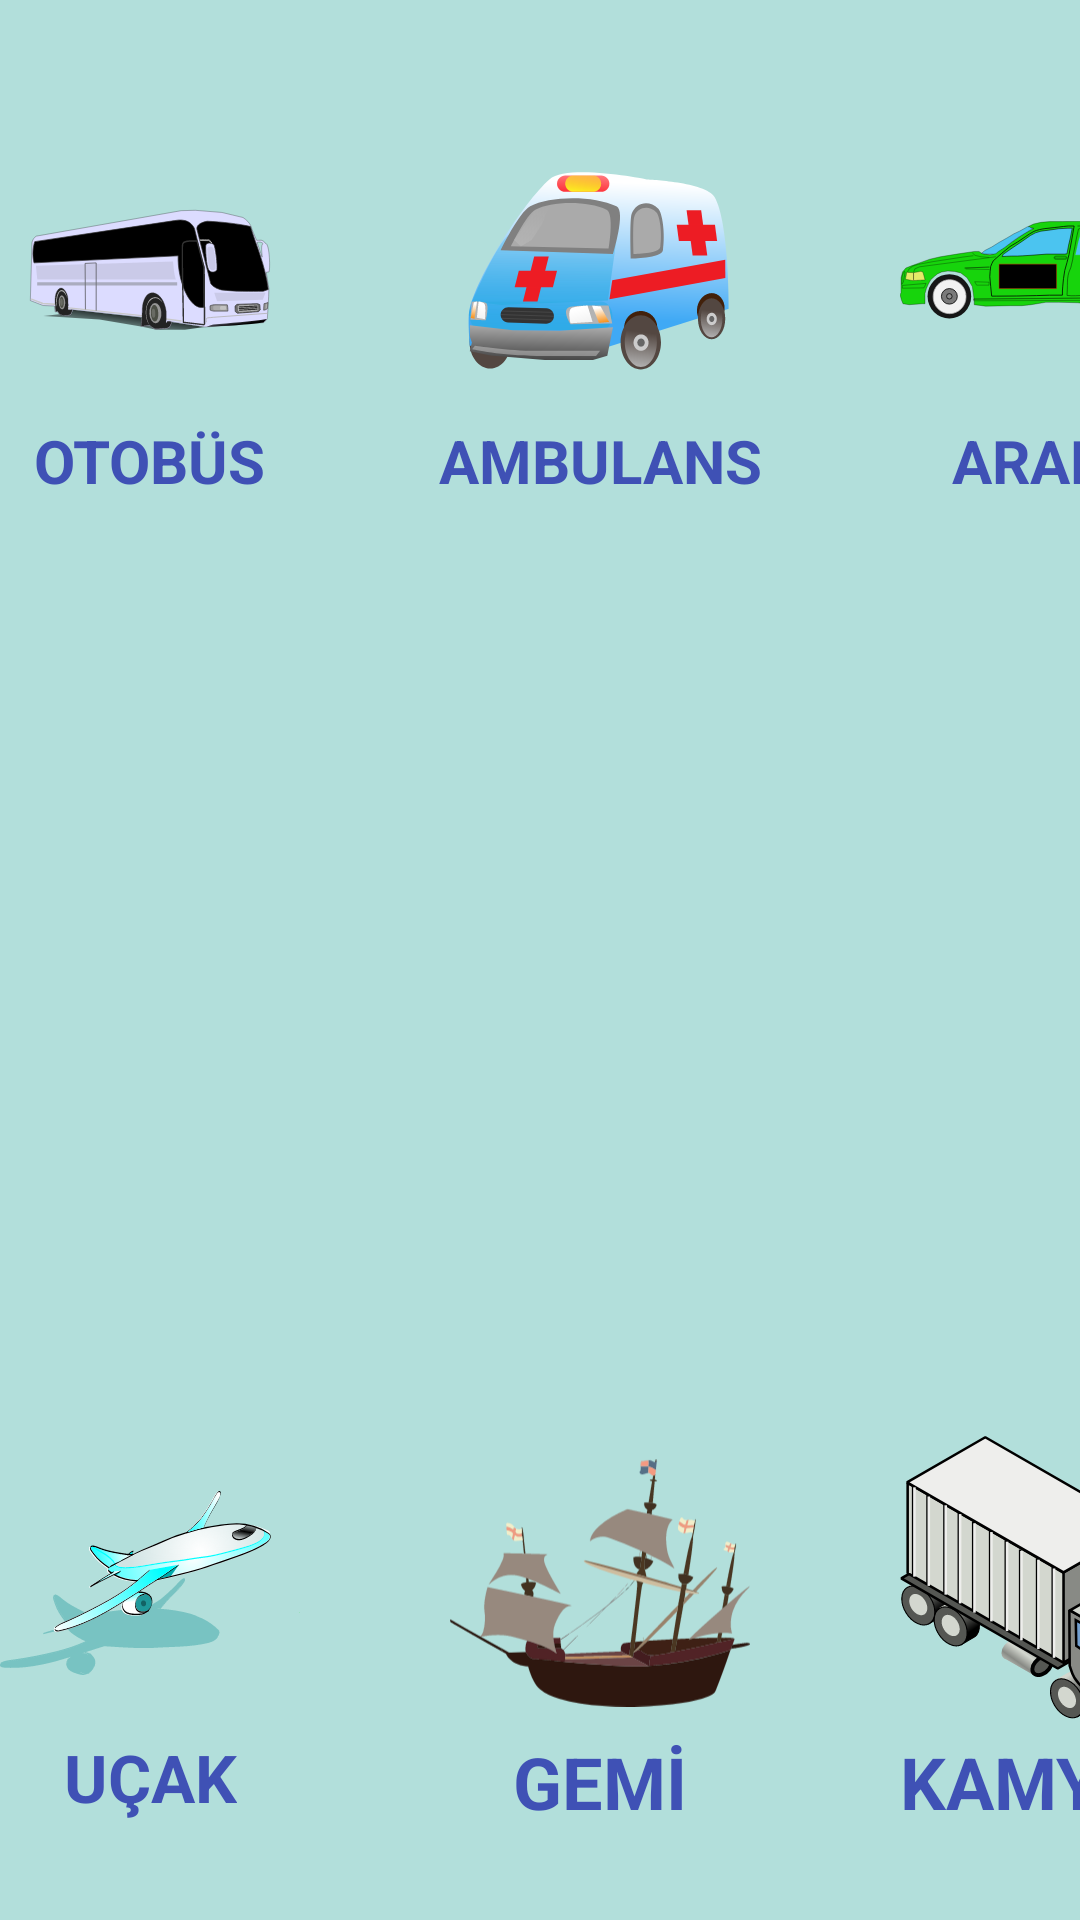

This screen was rendered from an Android layout file. Write that file and the resources it references.
<!-- AndroidManifest.xml: application theme Theme.Bitirme_Odevi -->
<!-- res/layout/activity_learn_vehicle.xml -->
<?xml version="1.0" encoding="utf-8"?>
<androidx.constraintlayout.widget.ConstraintLayout
    xmlns:android="http://schemas.android.com/apk/res/android"
    xmlns:app="http://schemas.android.com/apk/res-auto"
    xmlns:tools="http://schemas.android.com/tools"
    android:layout_width="match_parent"
    android:layout_height="match_parent"
    android:background="#B2DFDB"
    tools:context=".view.learnActivities.LearnVehicleActivity">

    <androidx.constraintlayout.widget.ConstraintLayout
        android:layout_width="wrap_content"
        android:layout_height="wrap_content"
        android:layout_marginTop="10dp"
        app:layout_constraintEnd_toEndOf="parent"
        app:layout_constraintStart_toStartOf="parent"
        app:layout_constraintTop_toTopOf="parent">

        <ImageView
            android:id="@+id/learnVehicleBus"
            android:layout_width="100dp"
            android:layout_height="100dp"
            android:layout_marginTop="30dp"
            android:onClick="vehicleBus"
            android:src="@drawable/vehicle_bus"
            app:layout_constraintStart_toStartOf="parent"
            app:layout_constraintTop_toTopOf="parent">

        </ImageView>

        <TextView
            android:layout_width="wrap_content"
            android:layout_height="wrap_content"
            android:text="OTOBÜS"
            android:textColor="#3F51B5"
            android:textSize="20sp"
            android:textStyle="bold"
            app:layout_constraintEnd_toEndOf="@+id/learnVehicleBus"
            app:layout_constraintStart_toStartOf="@+id/learnVehicleBus"
            app:layout_constraintTop_toBottomOf="@+id/learnVehicleBus" />

        <ImageView
            android:id="@+id/learnVehicleAmbulance"
            android:layout_width="100dp"
            android:layout_height="100dp"
            android:layout_marginStart="50dp"
            android:layout_marginTop="30dp"
            android:onClick="vehicleAmbulance"
            android:src="@drawable/vehicle_ambulance"
            app:layout_constraintStart_toEndOf="@+id/learnVehicleBus"
            app:layout_constraintTop_toTopOf="parent">

        </ImageView>

        <TextView
            android:layout_width="wrap_content"
            android:layout_height="wrap_content"
            android:text="AMBULANS"
            android:textColor="#3F51B5"
            android:textSize="20sp"
            android:textStyle="bold"
            app:layout_constraintEnd_toEndOf="@+id/learnVehicleAmbulance"
            app:layout_constraintStart_toStartOf="@+id/learnVehicleAmbulance"
            app:layout_constraintTop_toBottomOf="@+id/learnVehicleAmbulance" />

        <ImageView
            android:id="@+id/learnVehicleCar"
            android:layout_width="100dp"
            android:layout_height="100dp"
            android:layout_marginStart="50dp"
            android:layout_marginTop="30dp"
            android:onClick="vehicleCar"
            android:src="@drawable/vehicle_car"
            app:layout_constraintStart_toEndOf="@+id/learnVehicleAmbulance"
            app:layout_constraintTop_toTopOf="parent">

        </ImageView>

        <TextView
            android:layout_width="wrap_content"
            android:layout_height="wrap_content"
            android:text="ARABA"
            android:textColor="#3F51B5"
            android:textSize="20sp"
            android:textStyle="bold"
            app:layout_constraintEnd_toEndOf="@+id/learnVehicleCar"
            app:layout_constraintStart_toStartOf="@+id/learnVehicleCar"
            app:layout_constraintTop_toBottomOf="@+id/learnVehicleCar" />

        <ImageView
            android:id="@+id/learnVehicleHelicopter"
            android:layout_width="100dp"
            android:layout_height="100dp"
            android:layout_marginStart="50dp"
            android:layout_marginTop="30dp"
            android:onClick="vehicleHelicopter"
            android:src="@drawable/vehicle_helicopterr"
            app:layout_constraintStart_toEndOf="@+id/learnVehicleCar"
            app:layout_constraintTop_toTopOf="parent">

        </ImageView>

        <TextView
            android:layout_width="wrap_content"
            android:layout_height="wrap_content"
            android:text="HELİKOPTER"
            android:textColor="#3F51B5"
            android:textSize="20sp"
            android:textStyle="bold"
            app:layout_constraintEnd_toEndOf="@+id/learnVehicleHelicopter"
            app:layout_constraintStart_toStartOf="@+id/learnVehicleHelicopter"
            app:layout_constraintTop_toBottomOf="@+id/learnVehicleHelicopter" />

        <ImageView
            android:id="@+id/learnVehicleMotorcycle"
            android:layout_width="100dp"
            android:layout_height="100dp"
            android:layout_marginStart="50dp"
            android:layout_marginTop="30dp"
            android:onClick="vehicleMotorcycle"
            android:src="@drawable/vehicle_motorcycle"
            app:layout_constraintEnd_toEndOf="parent"
            app:layout_constraintStart_toEndOf="@+id/learnVehicleHelicopter"
            app:layout_constraintTop_toTopOf="parent">

        </ImageView>

        <TextView
            android:layout_width="wrap_content"
            android:layout_height="wrap_content"
            android:layout_marginEnd="10dp"
            android:text="MOTOSİKLET"
            android:textColor="#3F51B5"
            android:textSize="20sp"
            android:textStyle="bold"
            app:layout_constraintEnd_toEndOf="@+id/learnVehicleMotorcycle"
            app:layout_constraintStart_toStartOf="@+id/learnVehicleMotorcycle"
            app:layout_constraintTop_toBottomOf="@+id/learnVehicleMotorcycle" />

    </androidx.constraintlayout.widget.ConstraintLayout>

    <androidx.constraintlayout.widget.ConstraintLayout
        android:layout_width="wrap_content"
        android:layout_height="wrap_content"
        android:layout_marginBottom="30dp"
        app:layout_constraintBottom_toBottomOf="parent"
        app:layout_constraintEnd_toEndOf="parent"
        app:layout_constraintHorizontal_bias="0.533"
        app:layout_constraintStart_toStartOf="parent">

        <ImageView
            android:id="@+id/learnVehiclePlane"
            android:layout_width="100dp"
            android:layout_height="100dp"
            android:layout_marginTop="30dp"
            android:onClick="vehiclePlane"
            android:src="@drawable/vehicle_plane"
            app:layout_constraintStart_toStartOf="parent"
            app:layout_constraintTop_toTopOf="parent">

        </ImageView>

        <TextView
            android:layout_width="wrap_content"
            android:layout_height="wrap_content"
            android:text="UÇAK"
            android:textColor="#3F51B5"
            android:textSize="22sp"
            android:textStyle="bold"
            app:layout_constraintEnd_toEndOf="@+id/learnVehiclePlane"
            app:layout_constraintStart_toStartOf="@+id/learnVehiclePlane"
            app:layout_constraintTop_toBottomOf="@+id/learnVehiclePlane" />

        <ImageView
            android:id="@+id/learnVehicleShip"
            android:layout_width="100dp"
            android:layout_height="100dp"
            android:layout_marginStart="50dp"
            android:layout_marginTop="30dp"
            android:onClick="vehicleShip"
            android:src="@drawable/vehicle_shippp"
            app:layout_constraintStart_toEndOf="@+id/learnVehiclePlane"
            app:layout_constraintTop_toTopOf="parent">

        </ImageView>

        <TextView
            android:layout_width="wrap_content"
            android:layout_height="wrap_content"
            android:text="GEMİ"
            android:textColor="#3F51B5"
            android:textSize="24sp"
            android:textStyle="bold"
            app:layout_constraintEnd_toEndOf="@+id/learnVehicleShip"
            app:layout_constraintStart_toStartOf="@+id/learnVehicleShip"
            app:layout_constraintTop_toBottomOf="@+id/learnVehicleShip" />

        <ImageView
            android:id="@+id/learnVehicleTruck"
            android:layout_width="100dp"
            android:layout_height="100dp"
            android:layout_marginStart="50dp"
            android:layout_marginTop="30dp"
            android:onClick="vehicleTruck"
            android:src="@drawable/vehicle_truck"
            app:layout_constraintStart_toEndOf="@+id/learnVehicleShip"
            app:layout_constraintTop_toTopOf="parent">

        </ImageView>

        <TextView
            android:layout_width="wrap_content"
            android:layout_height="wrap_content"
            android:text="KAMYON"
            android:textColor="#3F51B5"
            android:textSize="24sp"
            android:textStyle="bold"
            app:layout_constraintEnd_toEndOf="@+id/learnVehicleTruck"
            app:layout_constraintStart_toStartOf="@+id/learnVehicleTruck"
            app:layout_constraintTop_toBottomOf="@+id/learnVehicleTruck" />

        <ImageView
            android:id="@+id/learnVehicleVan"
            android:layout_width="100dp"
            android:layout_height="100dp"
            android:layout_marginStart="50dp"
            android:layout_marginTop="30dp"
            android:onClick="vehicleVan"
            android:src="@drawable/vehicle_van"
            app:layout_constraintStart_toEndOf="@+id/learnVehicleTruck"
            app:layout_constraintTop_toTopOf="parent">

        </ImageView>

        <TextView
            android:layout_width="wrap_content"
            android:layout_height="wrap_content"
            android:text="MİNİBÜS"
            android:textColor="#3F51B5"
            android:textSize="24sp"
            android:textStyle="bold"
            app:layout_constraintEnd_toEndOf="@+id/learnVehicleVan"
            app:layout_constraintStart_toStartOf="@+id/learnVehicleVan"
            app:layout_constraintTop_toBottomOf="@+id/learnVehicleVan" />

        <ImageView
            android:id="@+id/learnVehicleBicycle"
            android:layout_width="100dp"
            android:layout_height="100dp"
            android:layout_marginStart="50dp"
            android:layout_marginTop="30dp"
            android:onClick="vehicleBicycle"
            android:src="@drawable/vehicle_bicyclee"
            app:layout_constraintStart_toEndOf="@+id/learnVehicleVan"
            app:layout_constraintTop_toTopOf="parent">

        </ImageView>

        <TextView
            android:layout_width="wrap_content"
            android:layout_height="wrap_content"
            android:text="BİSİKLET"
            android:textColor="#3F51B5"
            android:textSize="24sp"
            android:textStyle="bold"
            app:layout_constraintEnd_toEndOf="@+id/learnVehicleBicycle"
            app:layout_constraintStart_toStartOf="@+id/learnVehicleBicycle"
            app:layout_constraintTop_toBottomOf="@+id/learnVehicleBicycle" />

    </androidx.constraintlayout.widget.ConstraintLayout>

</androidx.constraintlayout.widget.ConstraintLayout>
<!-- resources referenced by this layout -->
<resources>
  <!-- drawable vehicle_ambulance: vector/xml drawable (drawable, 12266 chars, omitted) -->
  <!-- drawable vehicle_bicyclee: vector/xml drawable (drawable, 29075 chars, omitted) -->
  <!-- drawable vehicle_bus: vector/xml drawable (drawable, 10232 chars, omitted) -->
  <!-- drawable vehicle_car: vector/xml drawable (drawable, 13027 chars, omitted) -->
  <!-- drawable vehicle_helicopterr: vector/xml drawable (drawable, 20102 chars, omitted) -->
  <!-- drawable vehicle_motorcycle: vector/xml drawable (drawable, 34490 chars, omitted) -->
  <!-- drawable vehicle_plane: vector/xml drawable (drawable, 46290 chars, omitted) -->
  <!-- drawable vehicle_shippp: vector/xml drawable (drawable, 34183 chars, omitted) -->
  <!-- drawable vehicle_truck: vector/xml drawable (drawable, 14778 chars, omitted) -->
  <!-- drawable vehicle_van: vector/xml drawable (drawable, 12826 chars, omitted) -->
  <style name="Theme.Bitirme_Odevi" parent="Theme.MaterialComponents.DayNight.NoActionBar">
          
          <item name="colorPrimary">@color/purple_500</item>
          <item name="colorPrimaryVariant">@color/purple_700</item>
          <item name="colorOnPrimary">@color/white</item>
          
          <item name="colorSecondary">@color/teal_200</item>
          <item name="colorSecondaryVariant">@color/teal_700</item>
          <item name="colorOnSecondary">@color/black</item>
          
          <item name="android:statusBarColor">?attr/colorPrimaryVariant</item>
          
      </style>
  <!-- not gathered from this repository: default colours our renderer supplied (Android Studio template values) -->
  <color name="purple_500">#FF6200EE</color>
  <color name="purple_700">#FF3700B3</color>
  <color name="teal_200">#FF03DAC5</color>
  <color name="teal_700">#FF018786</color>
  <color name="black">#FF000000</color>
  <color name="white">#FFFFFFFF</color>
</resources>
